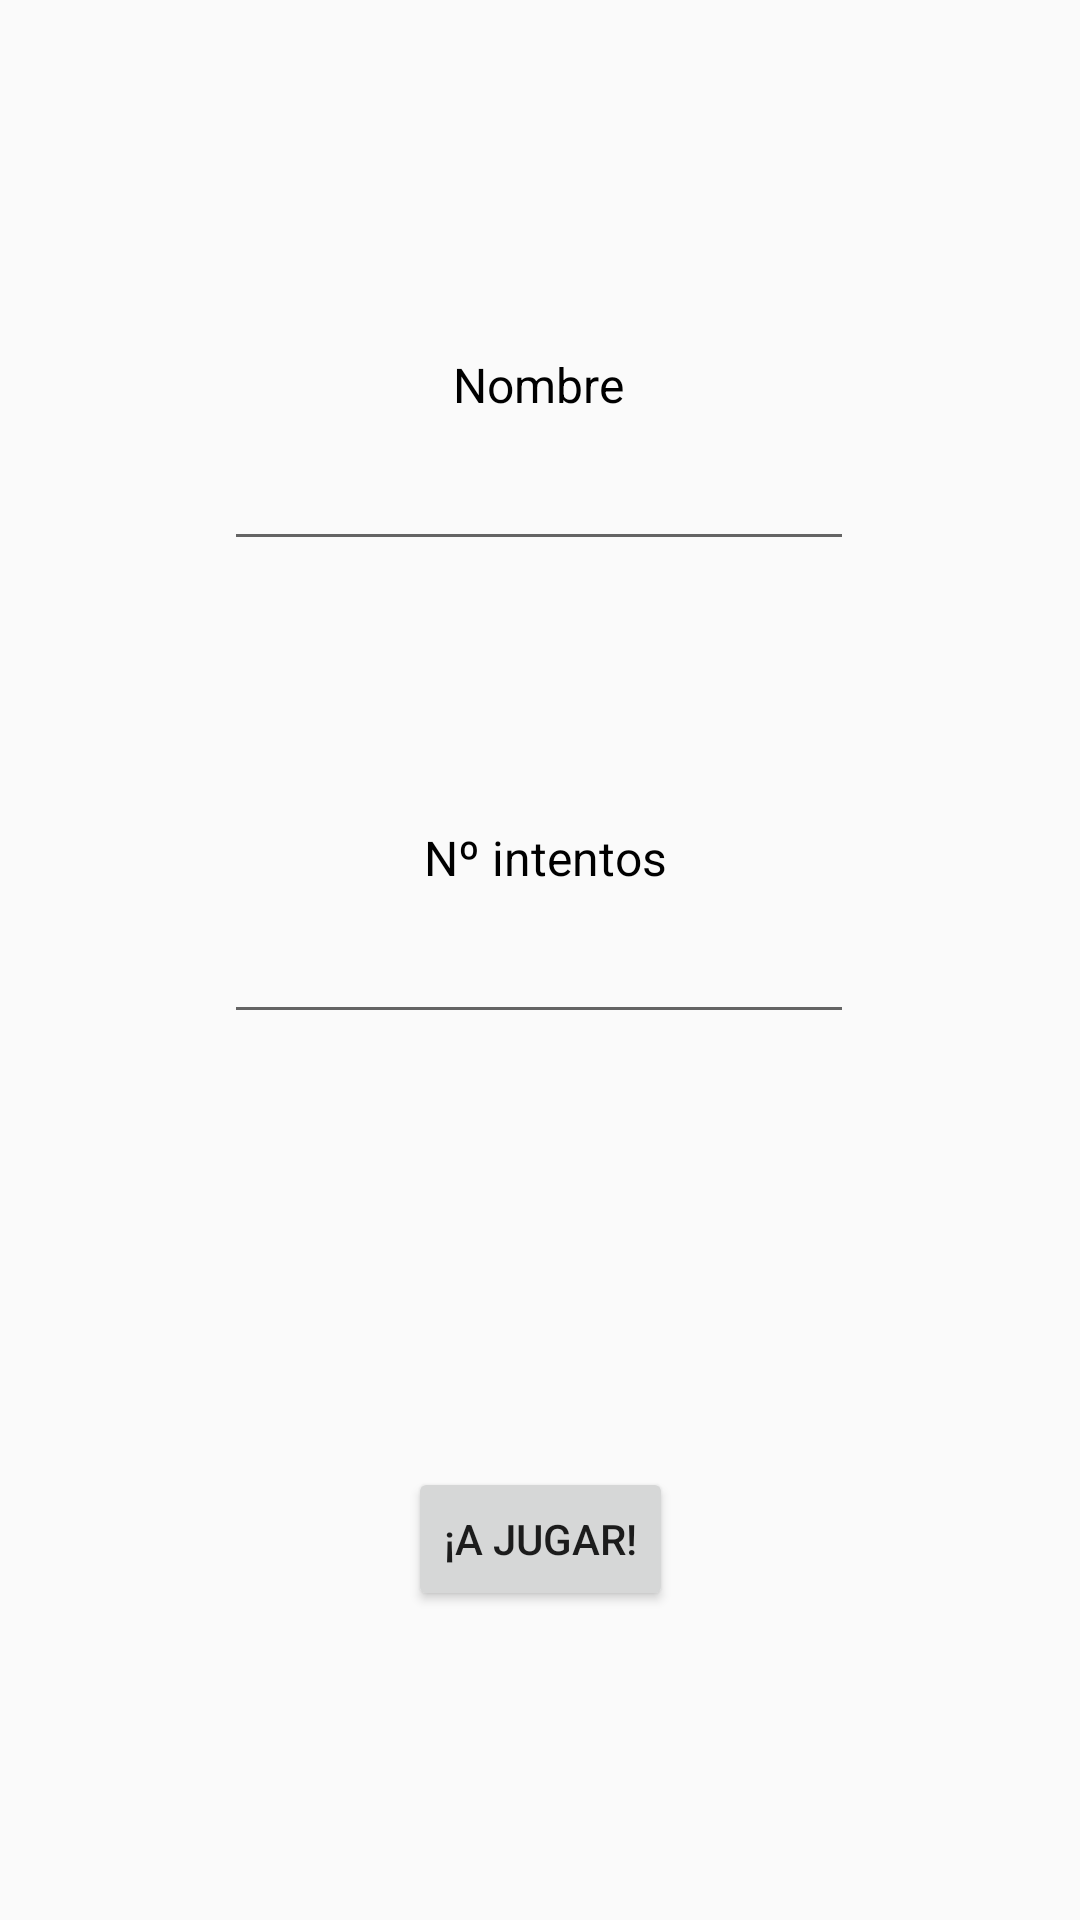

Write the Android layout XML for this screen, with the resource values it uses.
<!-- AndroidManifest.xml: application theme Theme.NumeroAleatorio -->
<!-- res/layout/activity_config.xml -->
<?xml version="1.0" encoding="utf-8"?>
<android.support.constraint.ConstraintLayout xmlns:android="http://schemas.android.com/apk/res/android"
    xmlns:app="http://schemas.android.com/apk/res-auto"
    xmlns:tools="http://schemas.android.com/tools"
    android:layout_width="match_parent"
    android:layout_height="match_parent"
    tools:context=".ui.ConfigActivity">

    <EditText
        android:id="@+id/edNombre"
        android:layout_width="wrap_content"
        android:layout_height="wrap_content"
        android:ems="10"
        android:inputType="textPersonName"
        android:minHeight="48dp"
        app:layout_constraintEnd_toEndOf="parent"
        app:layout_constraintHorizontal_bias="0.497"
        app:layout_constraintStart_toStartOf="parent"
        app:layout_constraintTop_toBottomOf="@+id/textView"
        tools:ignore="SpeakableTextPresentCheck" />

    <EditText
        android:id="@+id/edIntentos"
        android:layout_width="wrap_content"
        android:layout_height="wrap_content"
        android:ems="10"
        android:inputType="textPersonName"
        android:minHeight="48dp"
        app:layout_constraintEnd_toEndOf="parent"
        app:layout_constraintHorizontal_bias="0.497"
        app:layout_constraintStart_toStartOf="parent"
        app:layout_constraintTop_toBottomOf="@+id/textView2"
        tools:ignore="SpeakableTextPresentCheck" />

    <Button
        android:id="@+id/btnJugar"
        android:layout_width="wrap_content"
        android:layout_height="wrap_content"
        android:text="¡A jugar!"
        app:layout_constraintBottom_toBottomOf="parent"
        app:layout_constraintEnd_toEndOf="parent"
        app:layout_constraintStart_toStartOf="parent"
        app:layout_constraintTop_toBottomOf="@+id/tvError"
        app:layout_constraintVertical_bias="0.44" />

    <TextView
        android:id="@+id/textView"
        android:layout_width="wrap_content"
        android:layout_height="wrap_content"
        android:text="Nombre"
        android:textColor="#000000"
        android:textSize="16sp"
        app:layout_constraintBottom_toBottomOf="parent"
        app:layout_constraintEnd_toEndOf="parent"
        app:layout_constraintHorizontal_bias="0.498"
        app:layout_constraintStart_toStartOf="parent"
        app:layout_constraintTop_toTopOf="parent"
        app:layout_constraintVertical_bias="0.19" />

    <TextView
        android:id="@+id/textView2"
        android:layout_width="wrap_content"
        android:layout_height="wrap_content"
        android:text="Nº intentos"
        android:textColor="#000000"
        android:textSize="16sp"
        app:layout_constraintBottom_toBottomOf="parent"
        app:layout_constraintEnd_toEndOf="parent"
        app:layout_constraintHorizontal_bias="0.506"
        app:layout_constraintStart_toStartOf="parent"
        app:layout_constraintTop_toBottomOf="@+id/edNombre"
        app:layout_constraintVertical_bias="0.204" />

    <TextView
        android:id="@+id/tvError"
        android:layout_width="wrap_content"
        android:layout_height="wrap_content"
        app:layout_constraintBottom_toBottomOf="parent"
        app:layout_constraintEnd_toEndOf="parent"
        app:layout_constraintHorizontal_bias="0.499"
        app:layout_constraintStart_toStartOf="parent"
        app:layout_constraintTop_toBottomOf="@+id/edIntentos"
        app:layout_constraintVertical_bias="0.162" />
</android.support.constraint.ConstraintLayout>
<!-- resources referenced by this layout -->
<resources>
  <style name="Theme.NumeroAleatorio" parent="Theme.AppCompat.Light.DarkActionBar">
          
          <item name="colorPrimary">@color/purple_500</item>
          <item name="colorPrimaryDark">@color/purple_700</item>
          <item name="colorAccent">@color/teal_200</item>
          
      </style>
  <!-- not gathered from this repository: default colours our renderer supplied (Android Studio template values) -->
  <color name="purple_500">#FF6200EE</color>
  <color name="purple_700">#FF3700B3</color>
  <color name="teal_200">#FF03DAC5</color>
</resources>
